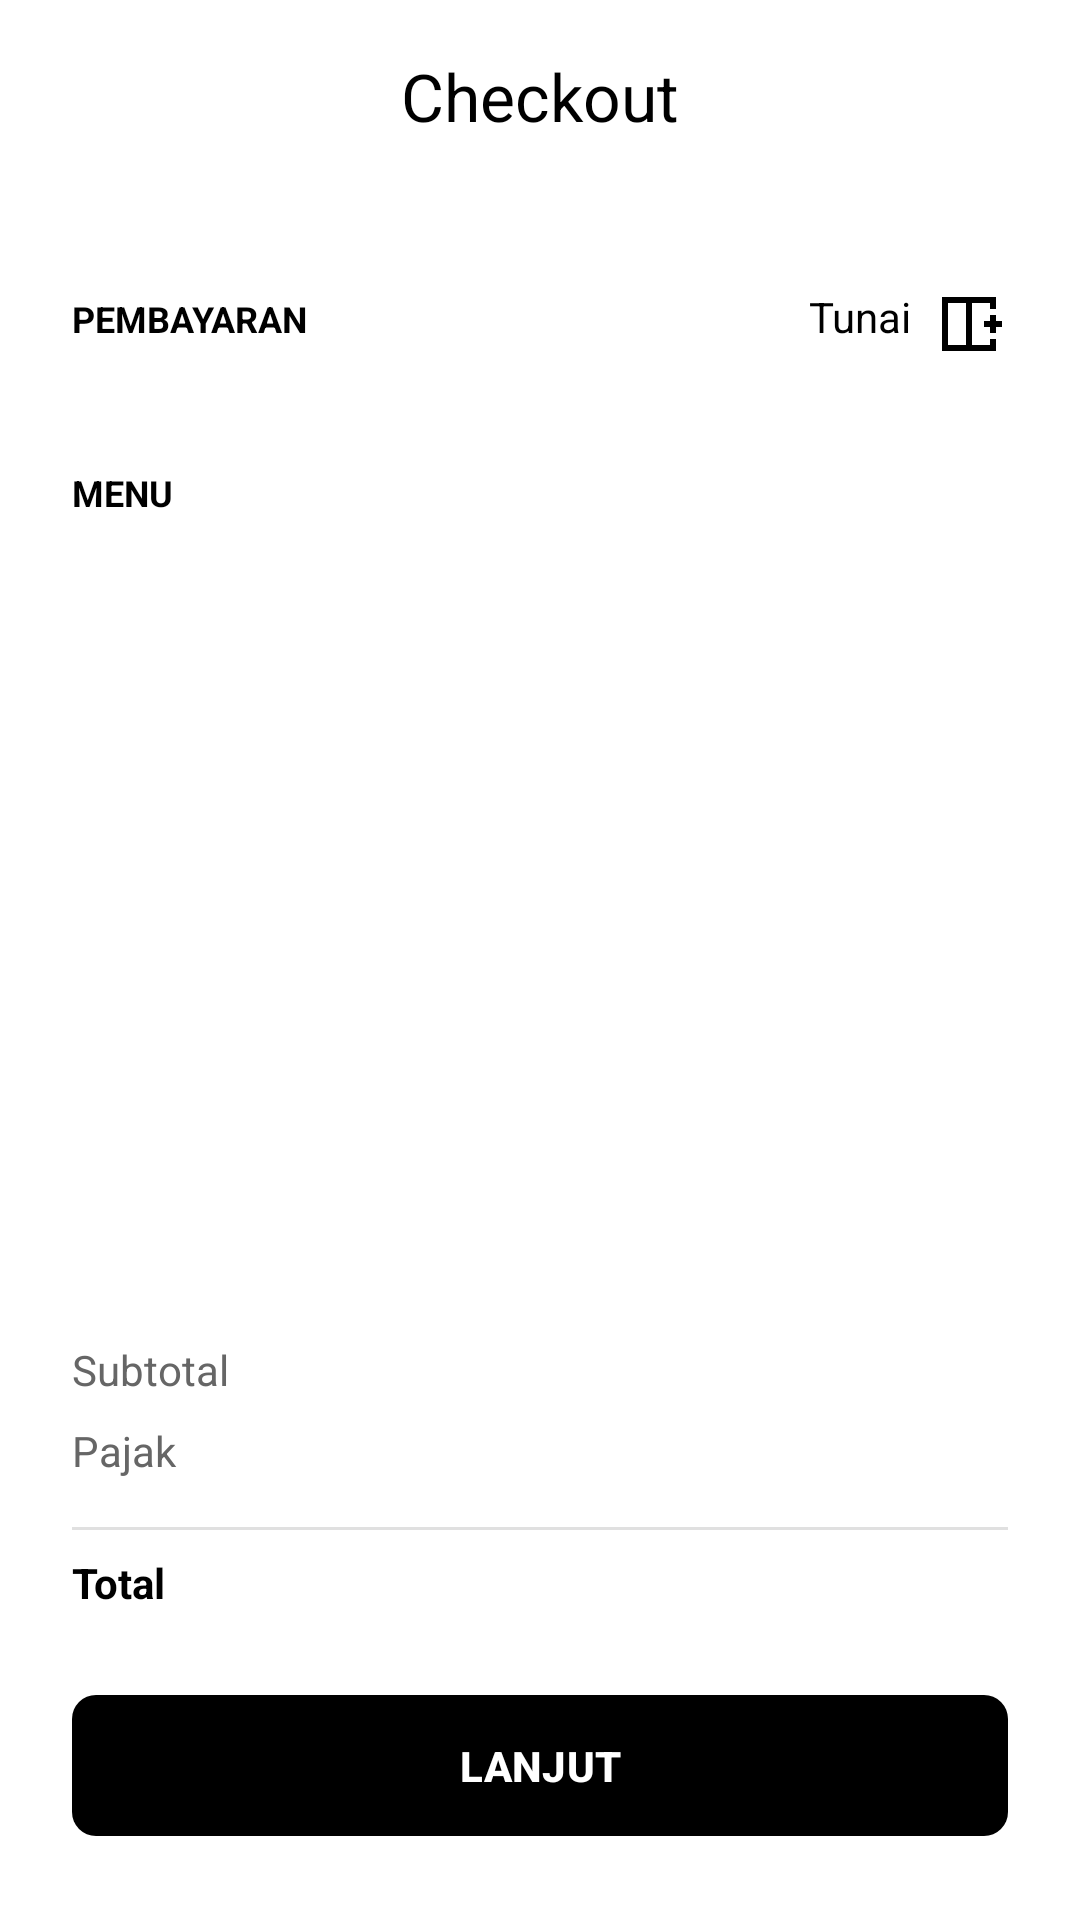

The Android layout XML behind this screen, and the referenced resources:
<!-- AndroidManifest.xml: application theme Theme.SistemKasir -->
<!-- res/layout/activity_checkout.xml -->
<?xml version="1.0" encoding="utf-8"?>
<androidx.constraintlayout.widget.ConstraintLayout
    xmlns:android="http://schemas.android.com/apk/res/android"
    xmlns:app="http://schemas.android.com/apk/res-auto"
    xmlns:tools="http://schemas.android.com/tools"
    android:layout_width="match_parent"
    android:layout_height="match_parent"
    android:background="#FFFFFF">

    <com.google.android.material.appbar.MaterialToolbar
        android:id="@+id/toolbarCheckout"
        android:layout_width="match_parent"
        android:layout_height="wrap_content"
        android:background="#FFFFFF"
        app:title="Checkout"
        app:titleTextColor="#000000"
        app:titleCentered="true"
        app:layout_constraintTop_toTopOf="parent"/>

    <LinearLayout
        android:id="@+id/layoutPaymentMethod"
        android:layout_width="match_parent"
        android:layout_height="wrap_content"
        android:orientation="horizontal"
        android:padding="24dp"
        android:background="#FFFFFF"
        android:layout_marginTop="8dp"
        app:layout_constraintTop_toBottomOf="@id/toolbarCheckout">

        <TextView
            android:layout_width="0dp"
            android:layout_height="wrap_content"
            android:layout_weight="1"
            android:text="PEMBAYARAN"
            android:textSize="12sp"
            android:textStyle="bold"
            android:textColor="#000000"/>

        <TextView
            android:id="@+id/tvMetodePembayaran"
            android:layout_width="wrap_content"
            android:layout_height="wrap_content"
            android:text="Tunai"
            android:textColor="#000000"
            android:drawableEnd="@drawable/ic_arrow_right"
            android:drawablePadding="8dp"/>
    </LinearLayout>

    <LinearLayout
        android:id="@+id/headerList"
        android:layout_width="match_parent"
        android:layout_height="wrap_content"
        android:orientation="horizontal"
        android:paddingHorizontal="24dp"
        android:paddingVertical="12dp"
        app:layout_constraintTop_toBottomOf="@id/layoutPaymentMethod">

        <TextView
            android:layout_width="0dp"
            android:layout_height="wrap_content"
            android:layout_weight="1"
            android:text="MENU"
            android:textColor="#000000"
            android:textSize="12sp"
            android:textStyle="bold"/>
    </LinearLayout>

    <androidx.recyclerview.widget.RecyclerView
        android:id="@+id/rvKeranjangCheckout"
        android:layout_width="match_parent"
        android:layout_height="0dp"
        app:layoutManager="androidx.recyclerview.widget.LinearLayoutManager"
        app:layout_constraintTop_toBottomOf="@id/headerList"
        app:layout_constraintBottom_toTopOf="@id/layoutRincianBiaya"
        tools:listitem="@layout/item_keranjang"/>

    <LinearLayout
        android:id="@+id/layoutRincianBiaya"
        android:layout_width="match_parent"
        android:layout_height="wrap_content"
        android:orientation="vertical"
        android:padding="24dp"
        android:background="#FFFFFF"
        app:layout_constraintBottom_toTopOf="@id/btnLanjutCheckout">

        <LinearLayout
            android:layout_width="match_parent"
            android:layout_height="wrap_content"
            android:orientation="horizontal"
            android:layout_marginBottom="8dp">
            <TextView
                android:id="@+id/tvLabelSubtotal"
                android:layout_width="0dp"
                android:layout_height="wrap_content"
                android:layout_weight="1"
                android:text="Subtotal"
                android:textColor="#666666"/>
            <TextView
                android:id="@+id/tvNilaiSubtotal"
                android:layout_width="wrap_content"
                android:layout_height="wrap_content"
                android:textColor="#000000"
                tools:text="Rp48.000"/>
        </LinearLayout>

        <LinearLayout
            android:layout_width="match_parent"
            android:layout_height="wrap_content"
            android:orientation="horizontal"
            android:layout_marginBottom="8dp">
            <TextView
                android:layout_width="0dp"
                android:layout_height="wrap_content"
                android:layout_weight="1"
                android:text="Pajak"
                android:textColor="#666666"/>
            <TextView
                android:id="@+id/tvNilaiPajak"
                android:layout_width="wrap_content"
                android:layout_height="wrap_content"
                android:textColor="#000000"
                tools:text="Rp. -"/>
        </LinearLayout>

        <View
            android:layout_width="match_parent"
            android:layout_height="1dp"
            android:background="#E0E0E0"
            android:layout_marginVertical="8dp"/>

        <LinearLayout
            android:layout_width="match_parent"
            android:layout_height="wrap_content"
            android:orientation="horizontal">
            <TextView
                android:layout_width="0dp"
                android:layout_height="wrap_content"
                android:layout_weight="1"
                android:text="Total"
                android:textStyle="bold"
                android:textColor="#000000"/>
            <TextView
                android:id="@+id/tvNilaiTotal"
                android:layout_width="wrap_content"
                android:layout_height="wrap_content"
                android:textStyle="bold"
                android:textColor="#000000"
                tools:text="Rp48.000"/>
        </LinearLayout>
    </LinearLayout>

    <com.google.android.material.button.MaterialButton
        android:id="@+id/btnLanjutCheckout"
        android:layout_width="match_parent"
        android:layout_height="55dp"
        android:layout_marginHorizontal="24dp"
        android:layout_marginBottom="24dp"
        android:text="LANJUT"
        android:textColor="#FFFFFF"
        android:textSize="14sp"
        android:textStyle="bold"
        app:backgroundTint="#000000"
        app:cornerRadius="8dp"
        app:layout_constraintBottom_toBottomOf="parent" />

</androidx.constraintlayout.widget.ConstraintLayout>
<!-- res/layout/item_keranjang.xml (included above) -->
<?xml version="1.0" encoding="utf-8"?>
<androidx.constraintlayout.widget.ConstraintLayout
    xmlns:android="http://schemas.android.com/apk/res/android"
    xmlns:app="http://schemas.android.com/apk/res-auto"
    xmlns:tools="http://schemas.android.com/tools"
    android:layout_width="match_parent"
    android:layout_height="wrap_content"
    android:paddingVertical="12dp"
    android:paddingHorizontal="16dp"
    android:background="@color/surface_white">

    <com.google.android.material.imageview.ShapeableImageView
        android:id="@+id/imgFotoKeranjang"
        android:layout_width="64dp"
        android:layout_height="64dp"
        android:scaleType="centerCrop"
        app:shapeAppearanceOverlay="@style/ShapeAppearanceOverlay.App.CornerSize10Percent"
        app:layout_constraintStart_toStartOf="parent"
        app:layout_constraintTop_toTopOf="parent"
        app:layout_constraintBottom_toBottomOf="parent"
        tools:src="@tools:sample/backgrounds/scenic" />

    <TextView
        android:id="@+id/tvKategoriKeranjang"
        android:layout_width="wrap_content"
        android:layout_height="wrap_content"
        android:layout_marginStart="16dp"
        android:textColor="@color/text_secondary"
        android:textSize="12sp"
        app:layout_constraintStart_toEndOf="@id/imgFotoKeranjang"
        app:layout_constraintTop_toTopOf="@id/imgFotoKeranjang"
        tools:text="Kategori" />

    <TextView
        android:id="@+id/tvNamaKeranjang"
        android:layout_width="0dp"
        android:layout_height="wrap_content"
        android:layout_marginStart="16dp"
        android:layout_marginEnd="8dp"
        android:textColor="@color/text_primary"
        android:textSize="14sp"
        android:textStyle="bold"
        app:layout_constraintEnd_toStartOf="@id/tvHargaKeranjang"
        app:layout_constraintStart_toEndOf="@id/imgFotoKeranjang"
        app:layout_constraintTop_toBottomOf="@id/tvKategoriKeranjang"
        tools:text="Nama Produk" />

    <TextView
        android:id="@+id/tvKuantitasKeranjang"
        android:layout_width="wrap_content"
        android:layout_height="wrap_content"
        android:layout_marginStart="16dp"
        android:textColor="@color/text_secondary"
        android:textSize="12sp"
        app:layout_constraintStart_toEndOf="@id/imgFotoKeranjang"
        app:layout_constraintTop_toBottomOf="@id/tvNamaKeranjang"
        tools:text="Quantity: 1" />

    <TextView
        android:id="@+id/tvHargaKeranjang"
        android:layout_width="wrap_content"
        android:layout_height="wrap_content"
        android:textColor="@color/text_primary"
        android:textSize="14sp"
        android:textStyle="bold"
        app:layout_constraintEnd_toEndOf="parent"
        app:layout_constraintTop_toTopOf="@id/tvKategoriKeranjang"
        tools:text="Rp 25.000" />

</androidx.constraintlayout.widget.ConstraintLayout>
<!-- resources referenced by this layout -->
<resources>
  <color name="surface_white">#FFFFFF</color>
  <color name="text_primary">#000000</color>
  <color name="text_secondary">#666666</color>
  <!-- drawable ic_arrow_right (drawable) -->
  <vector xmlns:android="http://schemas.android.com/apk/res/android" android:height="24dp" android:tint="#000000" android:viewportHeight="960" android:viewportWidth="960" android:width="24dp">
        
      <path android:fillColor="@android:color/white" android:pathData="M160,200L160,760L400,760L400,200L160,200ZM80,840L80,120L800,120L800,280Q790,280 780.5,280Q771,280 760,280Q749,280 739.5,280Q730,280 720,280L720,200L480,200L480,760L720,760L720,680Q730,680 739.5,680Q749,680 760,680Q771,680 780.5,680Q790,680 800,680L800,840L80,840ZM480,480L480,480L480,480Q480,480 480,480Q480,480 480,480Q480,480 480,480Q480,480 480,480L480,480L480,480ZM400,480L400,480L480,480L480,480L400,480ZM400,480L400,480L400,480L400,480ZM720,600L720,520L640,520L640,440L720,440L720,360L800,360L800,440L880,440L880,520L800,520L800,600L720,600Z"/>
      
  </vector>
  <style name="ShapeAppearanceOverlay.App.CornerSize10Percent" parent="">
          <item name="cornerSize">12dp</item>
      </style>
  <style name="Theme.SistemKasir" parent="Base.Theme.SistemKasir" />
  <style name="Base.Theme.SistemKasir" parent="Theme.Material3.DayNight.NoActionBar">
          
          
      </style>
</resources>
